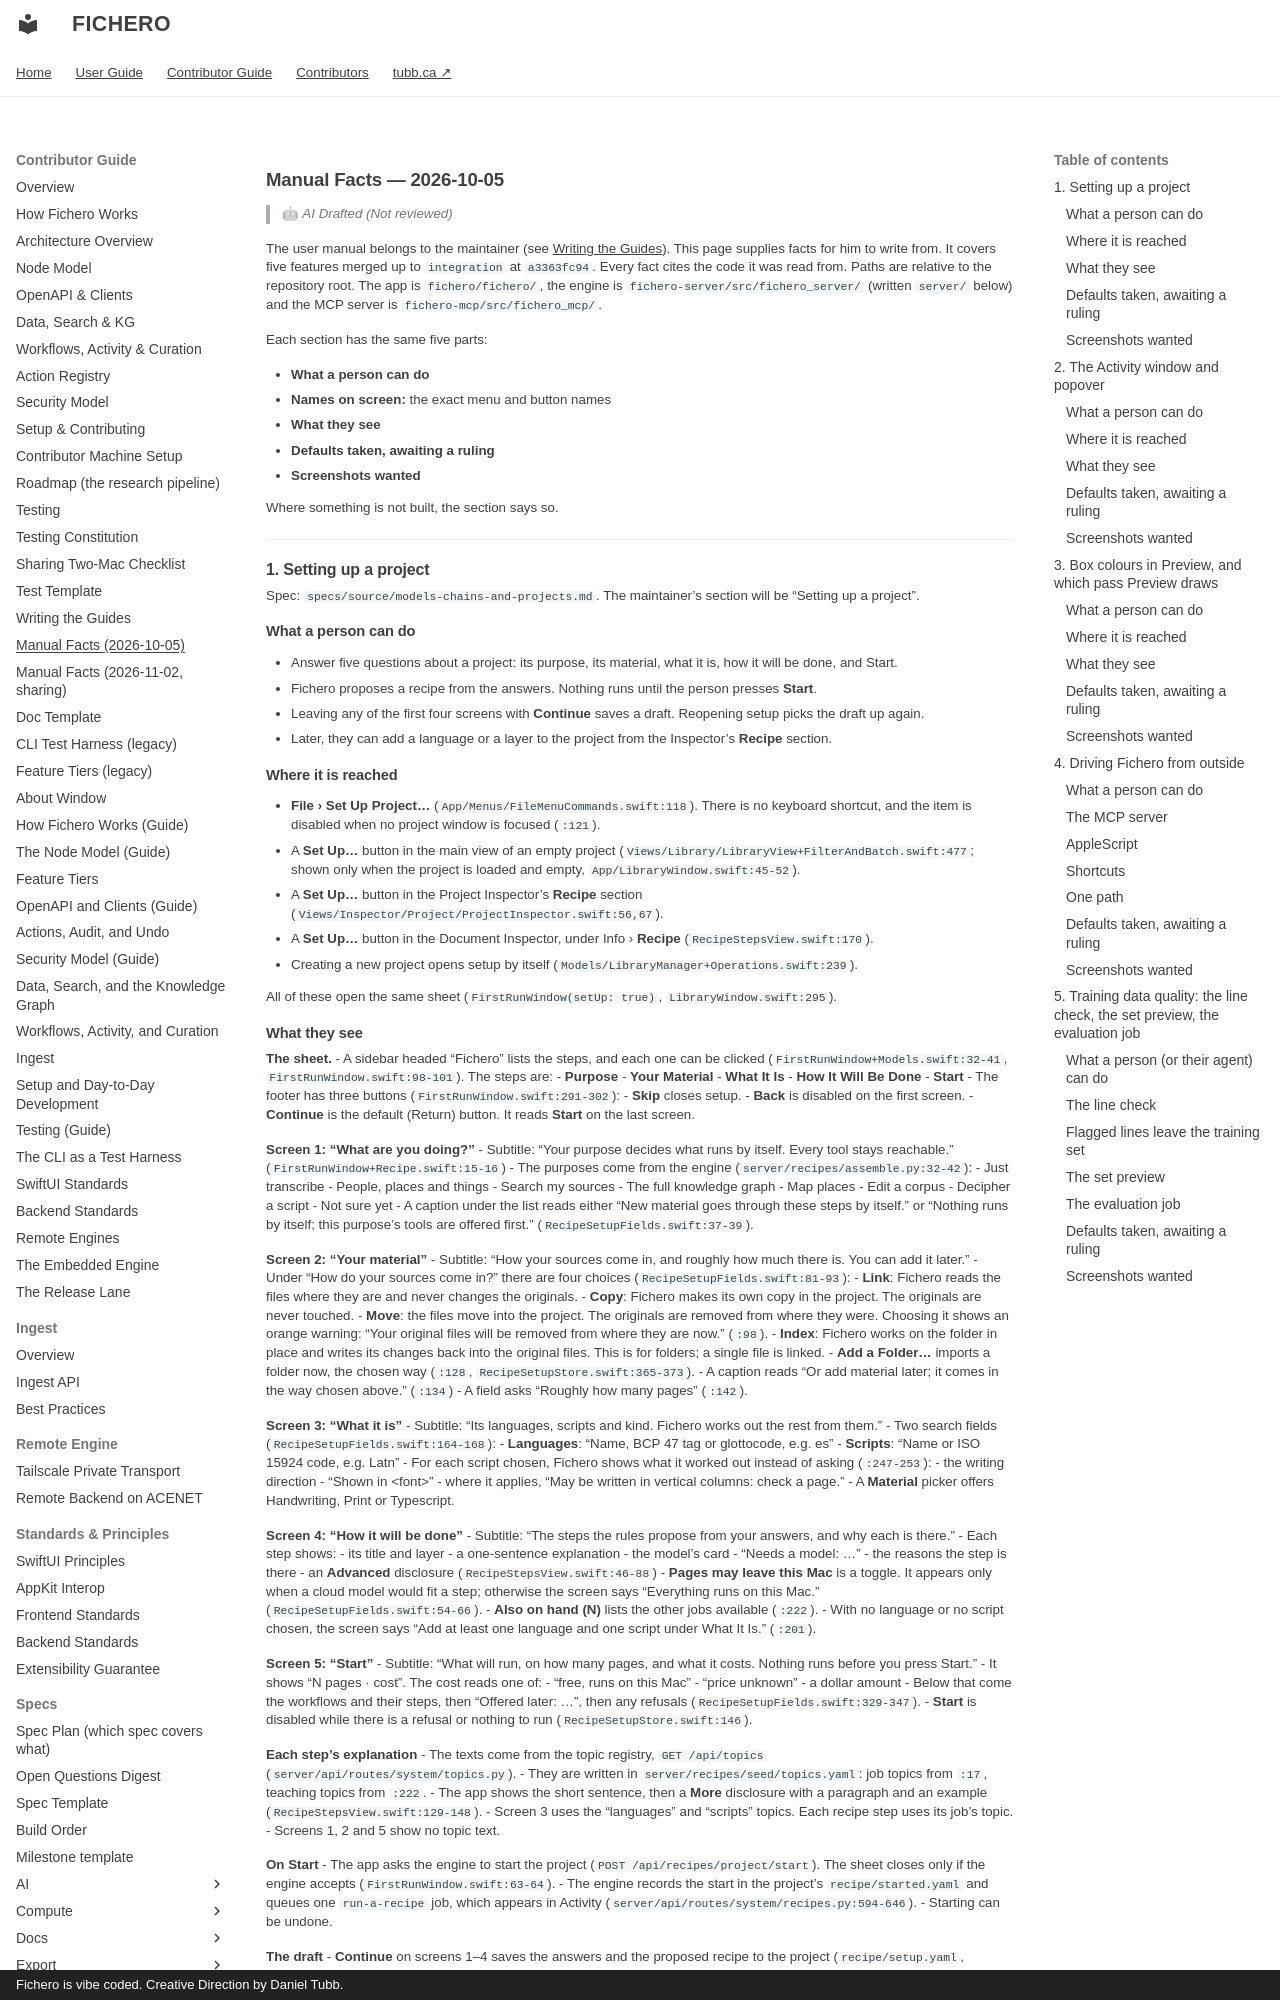

repository: dtubb/fichero · page: contributor_manual/manual-facts/2026-10-05/index.html · generator: mkdocs · copyright: Fichero is vibe coded. Creative Direction by Daniel Tubb.

# Manual Facts — 2026-10-05

> 🤖 *AI Drafted (Not reviewed)*

The user manual belongs to the maintainer (see [Writing the Guides](../writing-the-guides.md)).
This page supplies facts for him to write from. It covers five features merged up to
`integration` at `a3363fc94`. Every fact cites the code it was read from. Paths are relative
to the repository root. The app is `fichero/fichero/`, the engine is
`fichero-server/src/fichero_server/` (written `server/` below) and the MCP server is
`fichero-mcp/src/fichero_mcp/`.

Each section has the same five parts:

- **What a person can do**
- **Names on screen:** the exact menu and button names
- **What they see**
- **Defaults taken, awaiting a ruling**
- **Screenshots wanted**

Where something is not built, the section says so.

---

## 1. Setting up a project

Spec: `specs/source/models-chains-and-projects.md`. The maintainer's section will be
"Setting up a project".

### What a person can do

- Answer five questions about a project: its purpose, its material, what it is, how it will be
  done, and Start.
- Fichero proposes a recipe from the answers. Nothing runs until the person presses **Start**.
- Leaving any of the first four screens with **Continue** saves a draft. Reopening setup picks
  the draft up again.
- Later, they can add a language or a layer to the project from the Inspector's **Recipe**
  section.

### Where it is reached

- **File › Set Up Project…** (`App/Menus/FileMenuCommands.swift:118`). There is no keyboard
  shortcut, and the item is disabled when no project window is focused (`:121`).
- A **Set Up…** button in the main view of an empty project
  (`Views/Library/LibraryView+FilterAndBatch.swift:477`; shown only when the project is loaded
  and empty, `App/LibraryWindow.swift:45-52`).
- A **Set Up…** button in the Project Inspector's **Recipe** section
  (`Views/Inspector/Project/ProjectInspector.swift:56,67`).
- A **Set Up…** button in the Document Inspector, under Info › **Recipe**
  (`RecipeStepsView.swift:170`).
- Creating a new project opens setup by itself (`Models/LibraryManager+Operations.swift:239`).

All of these open the same sheet (`FirstRunWindow(setUp: true)`, `LibraryWindow.swift:295`).
